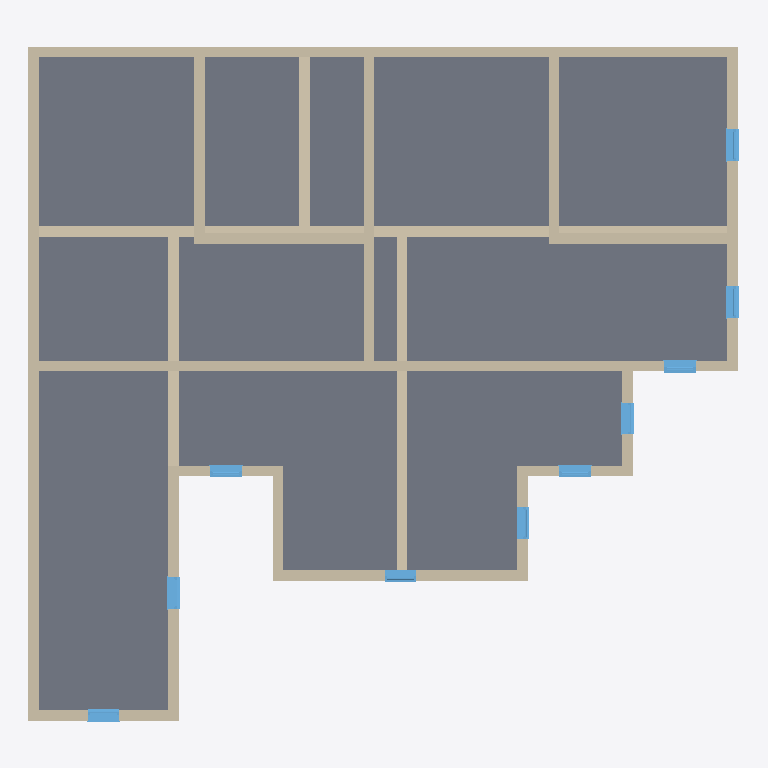
Plan cut of the same IFC building model at storey 'Level 4' (level 12.00 m, cut at 13.40 m), seen from above with north up, elements coloured by IFC class: 21 walls (beige), 10 windows (light blue), 1 slab (grey). Cut surfaces are drawn darker.
Extent 20.4 m × 19.3 m × 19.6 m (x, y, z). Storeys (6): Level 0 at 0.00 m; Level 1 at 3.00 m; Level 2 at 6.00 m; Level 3 at 9.00 m; Level 4 at 12.00 m; Level 5 at 15.00 m. Elements (131): 86 IfcWallStandardCase, 36 IfcWindow, 4 IfcDoor, 4 IfcSlab, 1 IfcRoof.

HEADER;
FILE_DESCRIPTION(('ViewDefinition [CoordinationView_V2.0]'),'2;1');
FILE_NAME('Project Number','2023-08-10T15:28:09',(''),(''),'The EXPRESS Data Manager Version 5.02.0100.07 : 28 Aug 2013','21.0.0.383 - Exporter 21.0.0.383 - Alternate UI 21.0.0.383','');
FILE_SCHEMA(('IFC2X3'));
ENDSEC;
DATA;
#120=IFCPROJECT('1I26SUm3n6XAvxsPfLDvb4',#41,'Project Number',$,$,'Project Name','Project Status',(#112),#107);
#173=IFCSITE('1I26SUm3n6XAvxsPfLDvb6',#41,'Default',$,$,#172,$,$,.ELEMENT.,$,$,$,$,$);
#130=IFCBUILDING('1I26SUm3n6XAvxsPfLDvb5',#41,'',$,$,#32,$,'',.ELEMENT.,$,$,$);
#139=IFCBUILDINGSTOREY('1I26SUm3n6XAvxsPggo6U3',#41,'Level 0',$,'Level:Circle Head - Project Datum',#137,$,'Level 0',.ELEMENT.,0.0);
#145=IFCBUILDINGSTOREY('1I26SUm3n6XAvxsPggo6G2',#41,'Level 1',$,'Level:Circle Head - Project Datum',#144,$,'Level 1',.ELEMENT.,3000.0);
#151=IFCBUILDINGSTOREY('1I26SUm3n6XAvxsPggpBvV',#41,'Level 2',$,'Level:Circle Head - Project Datum',#150,$,'Level 2',.ELEMENT.,6000.0);
#157=IFCBUILDINGSTOREY('1I26SUm3n6XAvxsPggpByY',#41,'Level 3',$,'Level:Circle Head - Project Datum',#156,$,'Level 3',.ELEMENT.,9000.0);
#163=IFCBUILDINGSTOREY('1I26SUm3n6XAvxsPggpBoj',#41,'Level 4',$,'Level:Circle Head - Project Datum',#162,$,'Level 4',.ELEMENT.,12000.0);
#169=IFCBUILDINGSTOREY('1I26SUm3n6XAvxsPggpBsT',#41,'Level 5',$,'Level:Circle Head - Project Datum',#168,$,'Level 5',.ELEMENT.,15000.0);
#4766=IFCSLAB('0A6wYmvyb20vFI$sC2ki7u',#41,'Floor:Floor-Grnd-Susp_65Scr-80Ins-100Blk-75PC:319453',$,'Floor:Floor-Grnd-Susp_65Scr-80Ins-100Blk-75PC',#4727,#4764,'319453',.FLOOR.);
#4199=IFCWALLSTANDARDCASE('0A6wYmvyb20vFI$sC2ki3W',#41,'Basic Wall:Wall-Ret_300Con:319173',$,'Basic Wall:Wall-Ret_300Con',#4179,#4197,'319173');
#4256=IFCWALLSTANDARDCASE('0A6wYmvyb20vFI$sC2ki3Z',#41,'Basic Wall:Wall-Ret_300Con:319174',$,'Basic Wall:Wall-Ret_300Con',#4236,#4254,'319174');
#3686=IFCWALLSTANDARDCASE('0A6wYmvyb20vFI$sC2ki2P',#41,'Basic Wall:Wall-Ret_300Con:319164',$,'Basic Wall:Wall-Ret_300Con',#3665,#3684,'319164');
#6824=IFCWALLSTANDARDCASE('09rQzImw9DCwAWPUSdgGf3',#41,'Basic Wall:Wall-Ret_300Con:320580',$,'Basic Wall:Wall-Ret_300Con',#6804,#6822,'320580');
#6881=IFCWALLSTANDARDCASE('09rQzImw9DCwAWPUSdgGg6',#41,'Basic Wall:Wall-Ret_300Con:320641',$,'Basic Wall:Wall-Ret_300Con',#6861,#6879,'320641');
#7109=IFCWALLSTANDARDCASE('09rQzImw9DCwAWPUSdgGWl',#41,'Basic Wall:Wall-Ret_300Con:321064',$,'Basic Wall:Wall-Ret_300Con',#7089,#7107,'321064');
#4313=IFCWALLSTANDARDCASE('0A6wYmvyb20vFI$sC2ki3Y',#41,'Basic Wall:Wall-Ret_300Con:319175',$,'Basic Wall:Wall-Ret_300Con',#4293,#4311,'319175');
#6938=IFCWALLSTANDARDCASE('09rQzImw9DCwAWPUSdgGhP',#41,'Basic Wall:Wall-Ret_300Con:320734',$,'Basic Wall:Wall-Ret_300Con',#6918,#6936,'320734');
#3914=IFCWALLSTANDARDCASE('0A6wYmvyb20vFI$sC2ki3b',#41,'Basic Wall:Wall-Ret_300Con:319168',$,'Basic Wall:Wall-Ret_300Con',#3894,#3912,'319168');
#4085=IFCWALLSTANDARDCASE('0A6wYmvyb20vFI$sC2ki3c',#41,'Basic Wall:Wall-Ret_300Con:319171',$,'Basic Wall:Wall-Ret_300Con',#4065,#4083,'319171');
#7166=IFCWALLSTANDARDCASE('09rQzImw9DCwAWPUSdgGYz',#41,'Basic Wall:Wall-Ret_300Con:321210',$,'Basic Wall:Wall-Ret_300Con',#7146,#7164,'321210');
#7280=IFCWALLSTANDARDCASE('09rQzImw9DCwAWPUSdgGaj',#41,'Basic Wall:Wall-Ret_300Con:321322',$,'Basic Wall:Wall-Ret_300Con',#7260,#7278,'321322');
#7052=IFCWALLSTANDARDCASE('09rQzImw9DCwAWPUSdgGkG',#41,'Basic Wall:Wall-Ret_300Con:320919',$,'Basic Wall:Wall-Ret_300Con',#7032,#7050,'320919');
#7337=IFCWALLSTANDARDCASE('09rQzImw9DCwAWPUSdgGbO',#41,'Basic Wall:Wall-Ret_300Con:321375',$,'Basic Wall:Wall-Ret_300Con',#7317,#7335,'321375');
#7223=IFCWALLSTANDARDCASE('09rQzImw9DCwAWPUSdgGZp',#41,'Basic Wall:Wall-Ret_300Con:321268',$,'Basic Wall:Wall-Ret_300Con',#7203,#7221,'321268');
#4142=IFCWALLSTANDARDCASE('0A6wYmvyb20vFI$sC2ki3X',#41,'Basic Wall:Wall-Ret_300Con:319172',$,'Basic Wall:Wall-Ret_300Con',#4122,#4140,'319172');
#3971=IFCWALLSTANDARDCASE('0A6wYmvyb20vFI$sC2ki3a',#41,'Basic Wall:Wall-Ret_300Con:319169',$,'Basic Wall:Wall-Ret_300Con',#3951,#3969,'319169');
#3743=IFCWALLSTANDARDCASE('0A6wYmvyb20vFI$sC2ki2O',#41,'Basic Wall:Wall-Ret_300Con:319165',$,'Basic Wall:Wall-Ret_300Con',#3723,#3741,'319165');
#3857=IFCWALLSTANDARDCASE('0A6wYmvyb20vFI$sC2ki2Q',#41,'Basic Wall:Wall-Ret_300Con:319167',$,'Basic Wall:Wall-Ret_300Con',#3837,#3855,'319167');
#3800=IFCWALLSTANDARDCASE('0A6wYmvyb20vFI$sC2ki2R',#41,'Basic Wall:Wall-Ret_300Con:319166',$,'Basic Wall:Wall-Ret_300Con',#3780,#3798,'319166');
#4028=IFCWALLSTANDARDCASE('0A6wYmvyb20vFI$sC2ki3d',#41,'Basic Wall:Wall-Ret_300Con:319170',$,'Basic Wall:Wall-Ret_300Con',#4008,#4026,'319170');
#15275=IFCWINDOW('04TpoNHgfDch2pQaXzb2xk',#41,'Windows_Sgl_Plain:910x910mm:323680',$,'Windows_Sgl_Plain:910x910mm',#17923,#15269,'323680',910.000000000001,910.000000000001);
#15503=IFCWINDOW('04TpoNHgfDch2pQaXzb2zA',#41,'Windows_Sgl_Plain:910x910mm:324036',$,'Windows_Sgl_Plain:910x910mm',#17755,#15497,'324036',910.000000000001,910.000000000001);
#15579=IFCWINDOW('04TpoNHgfDch2pQaXzb2zq',#41,'Windows_Sgl_Plain:910x910mm:324090',$,'Windows_Sgl_Plain:910x910mm',#18005,#15573,'324090',910.000000000001,910.000000000001);
#15541=IFCWINDOW('04TpoNHgfDch2pQaXzb2zG',#41,'Windows_Sgl_Plain:910x910mm:324062',$,'Windows_Sgl_Plain:910x910mm',#17979,#15535,'324062',910.000000000001,910.000000000001);
#15237=IFCWINDOW('04TpoNHgfDch2pQaXzb2ww',#41,'Windows_Sgl_Plain:910x910mm:323636',$,'Windows_Sgl_Plain:910x910mm',#17951,#15231,'323636',910.000000000001,910.000000000001);
#15465=IFCWINDOW('04TpoNHgfDch2pQaXzb2yi',#41,'Windows_Sgl_Plain:910x910mm:324002',$,'Windows_Sgl_Plain:910x910mm',#17783,#15459,'324002',910.000000000001,910.000000000001);
#15313=IFCWINDOW('04TpoNHgfDch2pQaXzb2vK',#41,'Windows_Sgl_Plain:910x910mm:323802',$,'Windows_Sgl_Plain:910x910mm',#17895,#15307,'323802',910.000000000001,910.000000000002);
#15427=IFCWINDOW('04TpoNHgfDch2pQaXzb2y8',#41,'Windows_Sgl_Plain:910x910mm:323974',$,'Windows_Sgl_Plain:910x910mm',#17811,#15421,'323974',910.000000000001,910.000000000001);
#15389=IFCWINDOW('04TpoNHgfDch2pQaXzb2$g',#41,'Windows_Sgl_Plain:910x910mm:323940',$,'Windows_Sgl_Plain:910x910mm',#17839,#15383,'323940',910.000000000001,910.000000000002);
#15351=IFCWINDOW('04TpoNHgfDch2pQaXzb2_O',#41,'Windows_Sgl_Plain:910x910mm:323862',$,'Windows_Sgl_Plain:910x910mm',#17867,#15345,'323862',910.000000000001,910.000000000001);
ENDSEC;